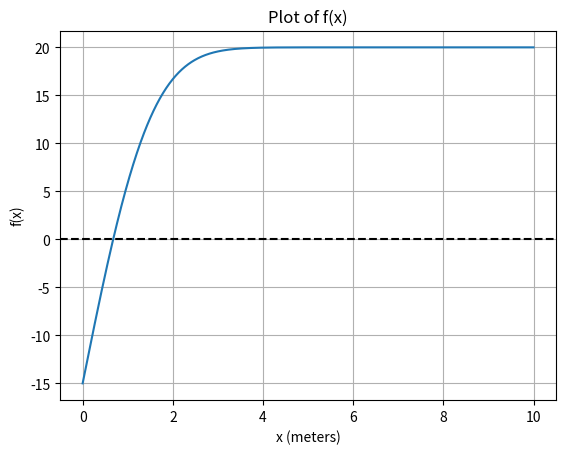
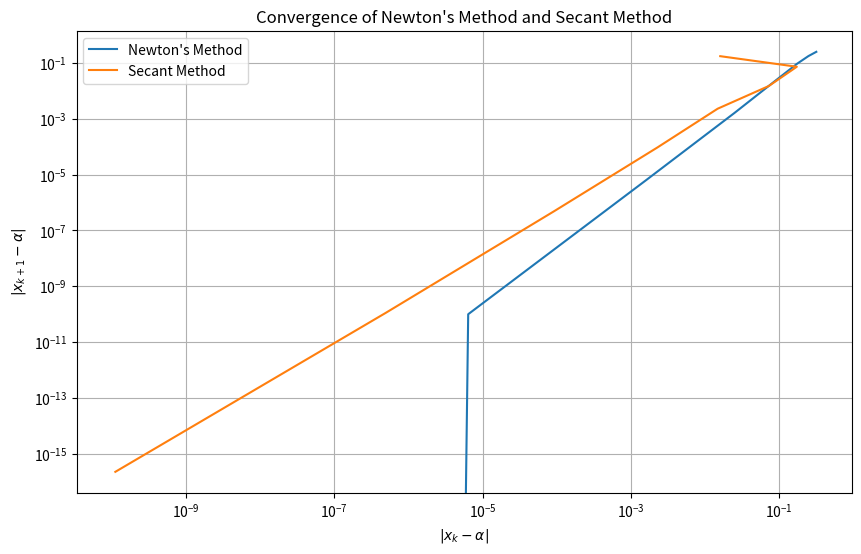

Generate these figures, in order, with matplotlib:
import math
import matplotlib.pyplot as plt
import numpy as np
from scipy import special

def driver():
# Given constants
    Ts = -15
    Ti = 20
    alpha = 0.138e-6
    t = 60 * 24 * 3600  # 60 days in seconds

# Define the function f(x)
    f = lambda x: ((Ti - Ts) * special.erf(x / (2 * math.sqrt(alpha * t)))) + Ts


    x = special.erfinv(15/35)*2*np.sqrt(alpha*t)
    print("The distance is",x,"m")

    x_bar = 10  
    a = 0
    tol = 10e-13
    [astar, ier] = bisection(f,a,x_bar,tol)
    print("Bisection approximation is ",astar)

    p0 = .01
    fp =  lambda x: ((Ti - Ts) / (np.sqrt(np.pi * alpha * t))) * np.exp(-(x / (2 * np.sqrt(alpha * t)))**2)
    Nmax = 10000

    [p,pstar,info,it] = newton(f,fp,p0,tol,Nmax)
    print("Newtons approximation is ",pstar)

    p0 = x_bar
    [p,pstar,info,it] = newton(f,fp,p0,tol,Nmax)
    print("Newtons approximation with xbar is ",pstar)




# Plot f(x) over the range [0, x_bar]

    x_values = np.linspace(0, x_bar, 1000)
    f_values = f(x_values)


    plt.plot(x_values, f_values)
    plt.xlabel('x (meters)')
    plt.ylabel('f(x)')
    plt.axhline(y=0, color='k', linestyle='--')
    plt.title('Plot of f(x)')
    plt.grid(True)
    plt.show()

    f = lambda x: x**6-x-1
    fp = lambda x: 6*x**5-1
    p0 = 2

    [x_next, errors_newton] = newton_method_er(p0,f,fp, tol, Nmax)

    x0 = 2
    x1 = 1

    [x_next, errors_secant] = secant_method(f,x0, x1, tol, Nmax)

    print("Newton's Method:")
    print("Step | Error")
    print("-----------------")
    for i, error in enumerate(errors_newton):
        print(f"{i+1:4d} | {error:.10f}")

    print("\nSecant Method:")
    print("Step | Error")
    print("-----------------")
    for i, error in enumerate(errors_secant):
        print(f"{i+1:4d} | {error:.10f}")

    errors_newton_shifted = np.array(errors_newton[:-1])
    errors_secant_shifted = np.array(errors_secant[:-1])

    errors_newton_shifted_next = np.array(errors_newton[1:])
    errors_secant_shifted_next = np.array(errors_secant[1:])

    # Plot on log-log axes
    plt.figure(figsize=(10, 6))
    plt.loglog(errors_newton_shifted, errors_newton_shifted_next, label="Newton's Method")
    plt.loglog(errors_secant_shifted, errors_secant_shifted_next, label="Secant Method")

# Add labels and legend
    plt.xlabel(r'$|x_{k} - \alpha|$')
    plt.ylabel(r'$|x_{k+1} - \alpha|$')
    plt.legend()
    plt.title('Convergence of Newton\'s Method and Secant Method')
    plt.grid(True)
    plt.show()


def bisection(f,a,b,tol):
# Inputs:
# f,a,b - function and endpoints of initial interval
# tol - bisection stops when interval length < tol
# Returns:
# astar - approximation of root
# ier - error message
# - ier = 1 => Failed
# - ier = 0 == success
# first verify there is a root we can find in the interval
    fa = f(a)
    fb = f(b)
    if (fa*fb>0):
        ier = 1
        astar = a
        return [astar, ier]
    # verify end points are not a root
    if (fa == 0):
        astar = a
        ier =0
        return [astar, ier]
    if (fb ==0):
        astar = b
        ier = 0
        return [astar, ier]
    count = 0
    d = .5*(a+b)

    while (abs(d-a)> tol):
        fd = f(d)
        if (fd ==0):
            astar = d
            ier = 0
            return [astar, ier]
        if (fa*fd<0):
            b = d
        else:
            a = d
            fa = fd
        d = 0.5*(a+b)
        count = count +1
# print('abs(d-a) = ', abs(d-a))
    astar = d
    ier = 0
    return [astar, ier]

def newton(f,fp,p0,tol,Nmax):

    p = np.zeros(Nmax+1);
    p[0] = p0
    for it in range(Nmax):
        p1 = p0-f(p0)/fp(p0)
        p[it+1] = p1
        if (abs(p1-p0) < tol):
            pstar = p1
            info = 0
            return [p,pstar,info,it]
        p0 = p1
    pstar = p1
    info = 1
    return [p,pstar,info,it]

def newton_method_er(x0,f,fp, tol, max_iter):
    errors = []
    x = x0
    
    for i in range(max_iter):
        x_next = x - f(x) / fp(x)
        error = abs(x_next - x)
        errors.append(error)
        
        if error < tol:
            break
        
        x = x_next
    
    return x_next, errors

def secant_method(f,x0, x1, tol, max_iter):
    errors = []
    x_prev = x0
    x = x1
    
    for i in range(max_iter):
        x_next = x - f(x) * (x - x_prev) / (f(x) - f(x_prev))
        error = abs(x_next - x)
        errors.append(error)
        
        if error < tol:
            break
        
        x_prev = x
        x = x_next
    
    return x_next, errors

driver()




    
   